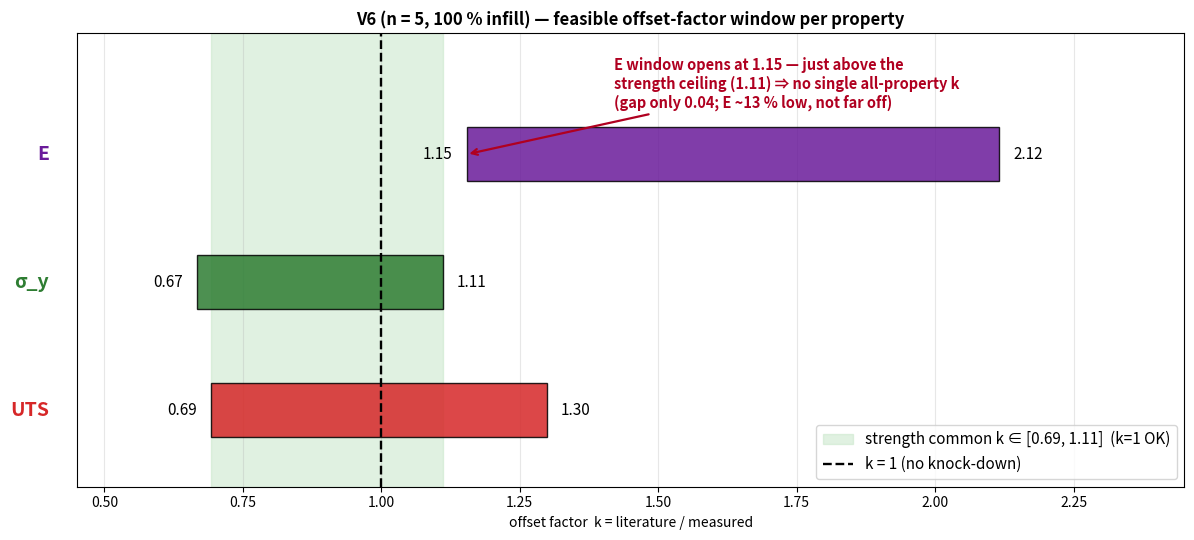

Recreate this plot in Python. (Note: this script raises an exception after producing the figure.)
"""V6 single-common-offset-factor analysis (n = 5 mean; same interval-intersection method as V5).
For each property the feasible k window = [lit_lo/measured, lit_hi/measured]; a single
uniform k must lie in the intersection. Shows that at 100 % infill the ALL-property
window is EMPTY (E pulls up, in-range strength caps it) while the strength-only
window contains k = 1 → use k = 1 (no knock-down) for strength.
"""
import sys
sys.stdout.reconfigure(encoding="utf-8")
import matplotlib
matplotlib.use("Agg")
import matplotlib.pyplot as plt

M = {"E": 2.60, "σ_y": 45.0, "UTS": 46.2}            # V6 n=5 mean (GPa / MPa)
LIT = {"E": (3.0, 5.5), "σ_y": (30, 50), "UTS": (32, 60)}   # Chacón (2017)
order = ["E", "σ_y", "UTS"]
col = {"E": "#6a1b9a", "σ_y": "#2e7d32", "UTS": "#d62728"}
win = {p: (LIT[p][0]/M[p], LIT[p][1]/M[p]) for p in order}

all_lo = max(win[p][0] for p in order); all_hi = min(win[p][1] for p in order)
s_lo = max(win["σ_y"][0], win["UTS"][0]); s_hi = min(win["σ_y"][1], win["UTS"][1])
print("per-property k windows:", {p: (round(a, 2), round(b, 2)) for p, (a, b) in win.items()})
print(f"all-property intersection: [{all_lo:.2f}, {all_hi:.2f}]  -> "
      f"{'EMPTY' if all_lo > all_hi else 'valid'}")
print(f"strength-only (σ_y,UTS):  [{s_lo:.2f}, {s_hi:.2f}]  (contains k=1: {s_lo <= 1 <= s_hi})")

fig, ax = plt.subplots(figsize=(12, 5.5))
for i, p in enumerate(order):
    lo, hi = win[p]; y = len(order)-i
    ax.barh(y, hi-lo, left=lo, height=0.42, color=col[p], alpha=0.85, edgecolor="black", zorder=3)
    ax.text(lo-0.025, y, f"{lo:.2f}", ha="right", va="center", fontsize=11)
    ax.text(hi+0.025, y, f"{hi:.2f}", ha="left", va="center", fontsize=11)
    ax.text(0.40, y, p, ha="right", va="center", fontsize=14, fontweight="bold", color=col[p])
ax.axvspan(s_lo, s_hi, color="#c8e6c9", alpha=0.55, zorder=0,
           label=f"strength common k ∈ [{s_lo:.2f}, {s_hi:.2f}]  (k=1 OK)")
ax.axvline(1.0, color="black", ls="--", lw=1.7, zorder=4, label="k = 1 (no knock-down)")
# conflict: E floor just above the strength ceiling
ax.annotate(f"E window opens at {win['E'][0]:.2f} — just above the\nstrength ceiling ({s_hi:.2f}) ⇒ no single all-property k\n(gap only {win['E'][0]-s_hi:.2f}; E ~13 % low, not far off)",
            xy=(win["E"][0], 3), xytext=(1.42, 3.55),
            ha="left", va="center", color="#b00020", fontsize=10.5, fontweight="bold",
            arrowprops=dict(arrowstyle="->", color="#b00020", lw=1.6))
ax.set_yticks([]); ax.set_xlabel("offset factor  k = literature / measured")
ax.set_xlim(0.45, 2.45); ax.set_ylim(0.4, 3.95)
ax.set_title("V6 (n = 5, 100 % infill) — feasible offset-factor window per property", fontweight="bold")
ax.legend(loc="lower right", fontsize=11); ax.grid(axis="x", alpha=0.3)
plt.tight_layout(); plt.savefig("images/V6a/V6a_offset_window.png", dpi=150, bbox_inches="tight"); plt.close()
print("saved V6a_offset_window.png")
